Labelled photos from "224x224", an image-classification folder in saloviho/SORRY. The possible labels are: adware, benign, crypto miner, downloader, dropper, file infector, flooder, installer, packed, ransomware, spyware, worm.

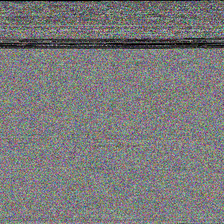
Label: crypto miner

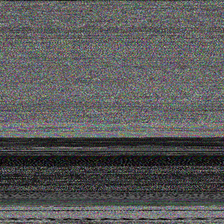
Label: benign

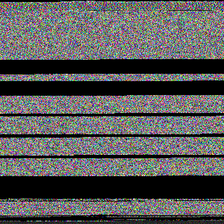
Label: worm

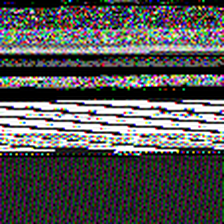
Label: downloader

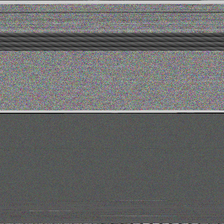
Label: ransomware

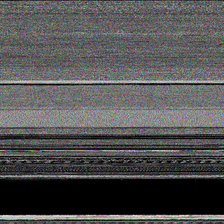
Label: spyware
